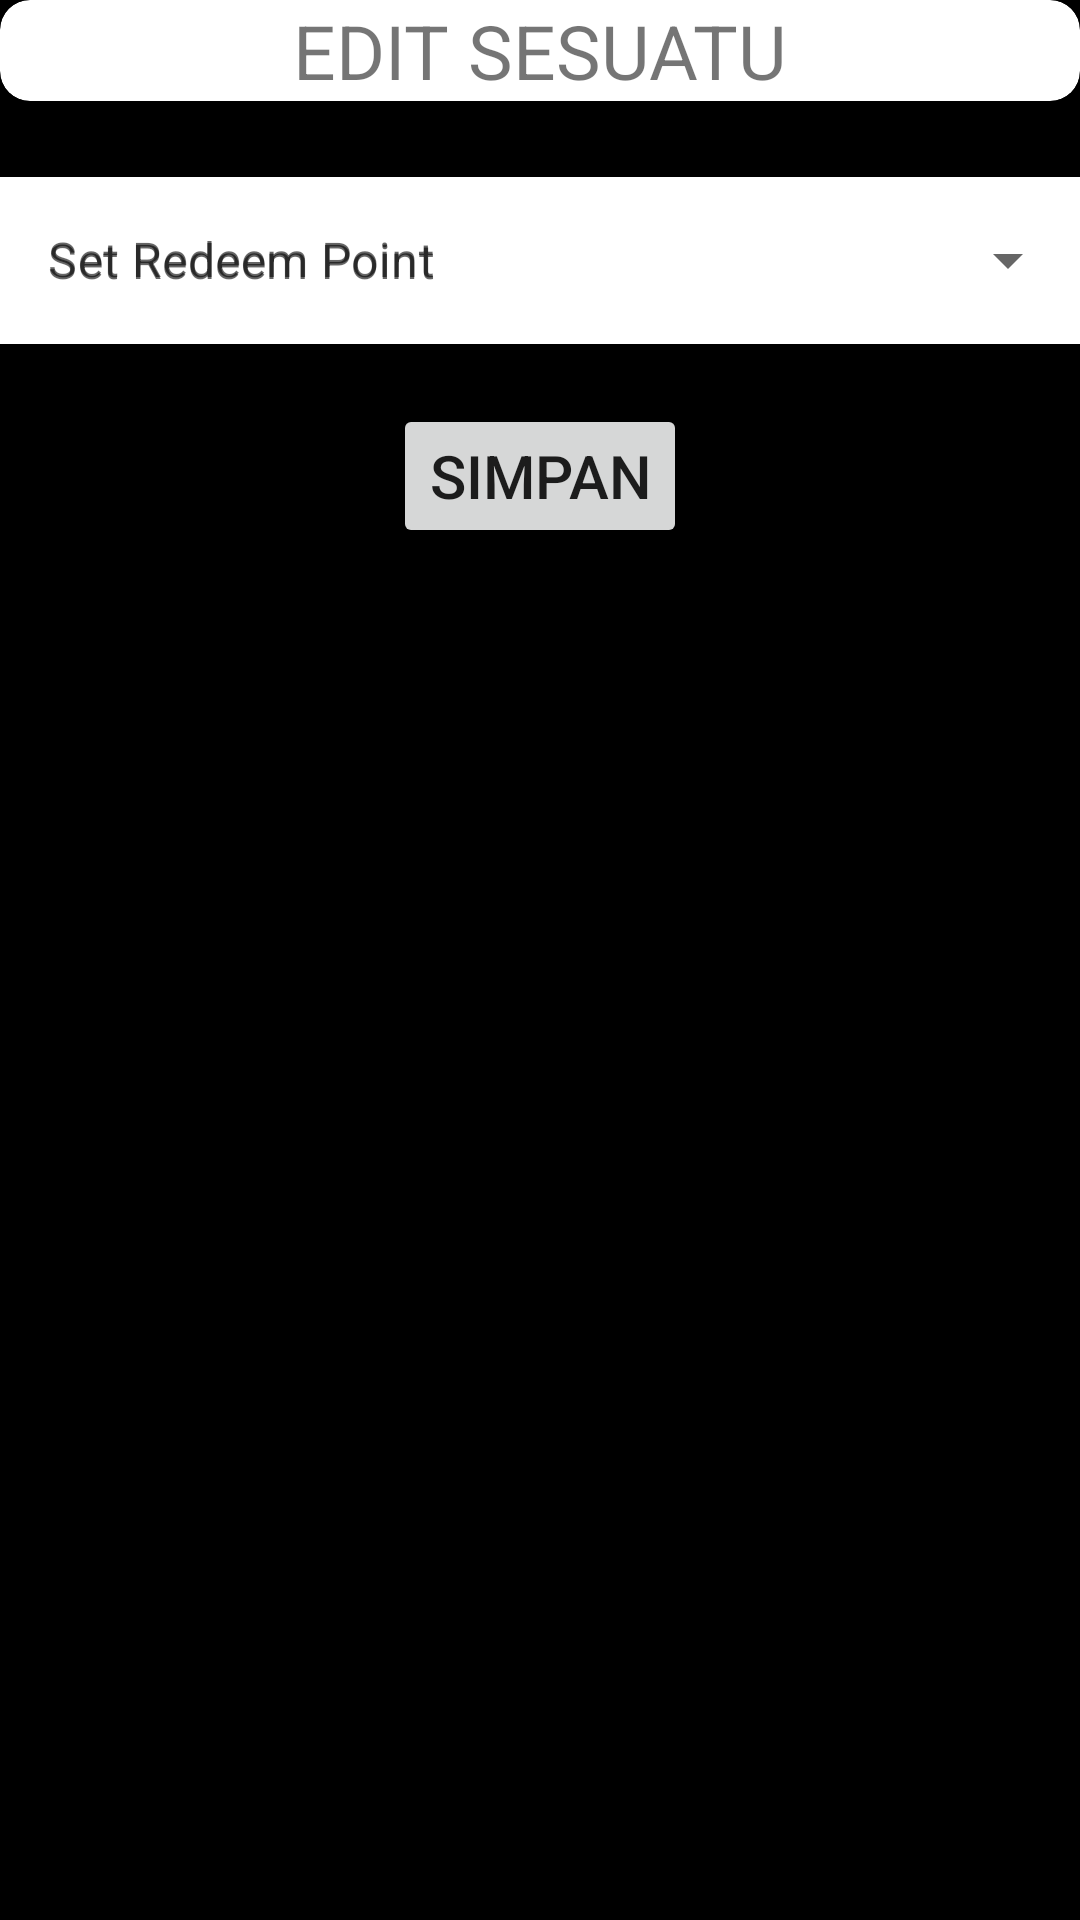

Layout XML and referenced resources for this Android screen:
<!-- AndroidManifest.xml: application theme Theme.GloryServices -->
<!-- res/layout/activity_admin_edit.xml -->
<?xml version="1.0" encoding="utf-8"?>
<androidx.constraintlayout.widget.ConstraintLayout xmlns:android="http://schemas.android.com/apk/res/android"
    xmlns:app="http://schemas.android.com/apk/res-auto"
    xmlns:tools="http://schemas.android.com/tools"
    android:background="@color/black"
    android:layout_width="match_parent"
    android:layout_height="match_parent">
    <androidx.cardview.widget.CardView
        android:id="@+id/cvJudulEE"
        android:layout_width="match_parent"
        android:layout_height="wrap_content"
        app:layout_constraintStart_toStartOf="parent"
        app:layout_constraintTop_toTopOf="parent"
        app:layout_constraintEnd_toEndOf="parent"
        app:cardElevation="10dp"
        app:cardCornerRadius="10dp"
        >

    <TextView
        android:layout_width="match_parent"
        android:layout_height="wrap_content"
        android:textAlignment="center"
        android:text="@string/edit_sesuatu"
        android:textSize="25sp"
        />
    </androidx.cardview.widget.CardView>
    <com.google.android.material.textfield.TextInputLayout
        android:id="@+id/atekStatusRedeem"
        android:layout_width="match_parent"
        android:layout_height="wrap_content"
        app:boxBackgroundColor="@color/white"
        android:hint="@string/set_redeem_point"
        android:layout_marginTop="20dp"
        app:layout_constraintTop_toBottomOf="@+id/cvJudulEE"
        style="@style/Widget.MaterialComponents.TextInputLayout.OutlinedBox.ExposedDropdownMenu">
        <AutoCompleteTextView
            android:id="@+id/atekSRedeem"
            android:background="@color/white"
            android:hint="@string/set_redeem_point"
            android:textColor="@color/black"
            android:layout_width="match_parent"
            android:layout_height="match_parent"
            android:inputType="none"/>
    </com.google.android.material.textfield.TextInputLayout>

    <Button
        android:id="@+id/btnSimpenAdmins"
        android:layout_width="wrap_content"
        android:layout_height="wrap_content"
        app:layout_constraintEnd_toEndOf="parent"
        app:layout_constraintStart_toStartOf="parent"
        android:layout_marginTop="20dp"
        app:layout_constraintTop_toBottomOf="@id/atekStatusRedeem"
        android:textSize="20sp"
        android:text="@string/b_simpan"
        />
</androidx.constraintlayout.widget.ConstraintLayout>
<!-- resources referenced by this layout -->
<resources>
  <color name="black">#FF000000</color>
  <color name="white">#FFFFFFFF</color>
  <string name="b_simpan">Simpan</string>
  <string name="edit_sesuatu">EDIT SESUATU</string>
  <string name="set_redeem_point">Set Redeem Point</string>
  <style name="Theme.GloryServices" parent="Theme.MaterialComponents.DayNight.DarkActionBar">
          
          <item name="colorPrimary">@color/orange_base_500</item>
          <item name="colorPrimaryVariant">@color/orange_base_1000</item>
          <item name="colorOnPrimary">@color/white</item>
          
          <item name="colorSecondary">@color/teal_200</item>
          <item name="colorSecondaryVariant">@color/teal_700</item>
          <item name="colorOnSecondary">@color/black</item>
          
          <item name="android:statusBarColor">?attr/colorPrimary</item>
          
      </style>
  <color name="orange_base_500">#F58216</color>
  <color name="orange_base_1000">#F05E16</color>
  <color name="teal_200">#FF03DAC5</color>
  <color name="teal_700">#FF018786</color>
</resources>
